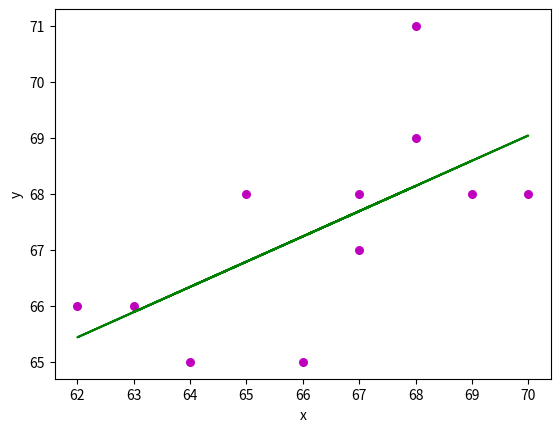

Recreate this plot in Python.
import numpy as np 
import matplotlib.pyplot as plt 

def estimate_coef(x, y): 
	# number of observations/points 
	n = np.size(x) 

	# mean of x and y vector 
	m_x, m_y = np.mean(x), np.mean(y) 

	# calculating cross-deviation and deviation about x 
	SS_xy = np.sum(y*x) - n*m_y*m_x 
	SS_xx = np.sum(x*x) - n*m_x*m_x 

	# calculating regression coefficients 
	b_1 = SS_xy / SS_xx 
	b_0 = m_y - b_1*m_x 

	return(b_0, b_1) 

def plot_regression_line(x, y, b): 
	# plotting the actual points as scatter plot 
	plt.scatter(x, y, color = "m", 
			marker = "o", s = 30) 

	# predicted response vector 
	y_pred = b[0] + b[1]*x 

	# plotting the regression line 
	plt.plot(x, y_pred, color = "g") 

	# putting labels 
	plt.xlabel('x') 
	plt.ylabel('y') 

	# function to show plot 
	plt.show() 

def main(): 
	# observations
        x = np.array([65,63,67,64,68,62,70,66,68,67,69])
        y = np.array([68,66,68,65,69,66,68,65,71,67,68])
        
	# estimating coefficients
        b = estimate_coef(x, y) 
        print("Estimated coefficients:\nb_0 = {} \ \nb_1 = {}".format(b[0], b[1]))
	# plotting regression line 
        plot_regression_line(x, y, b) 

if __name__ == "__main__": 
	main() 
